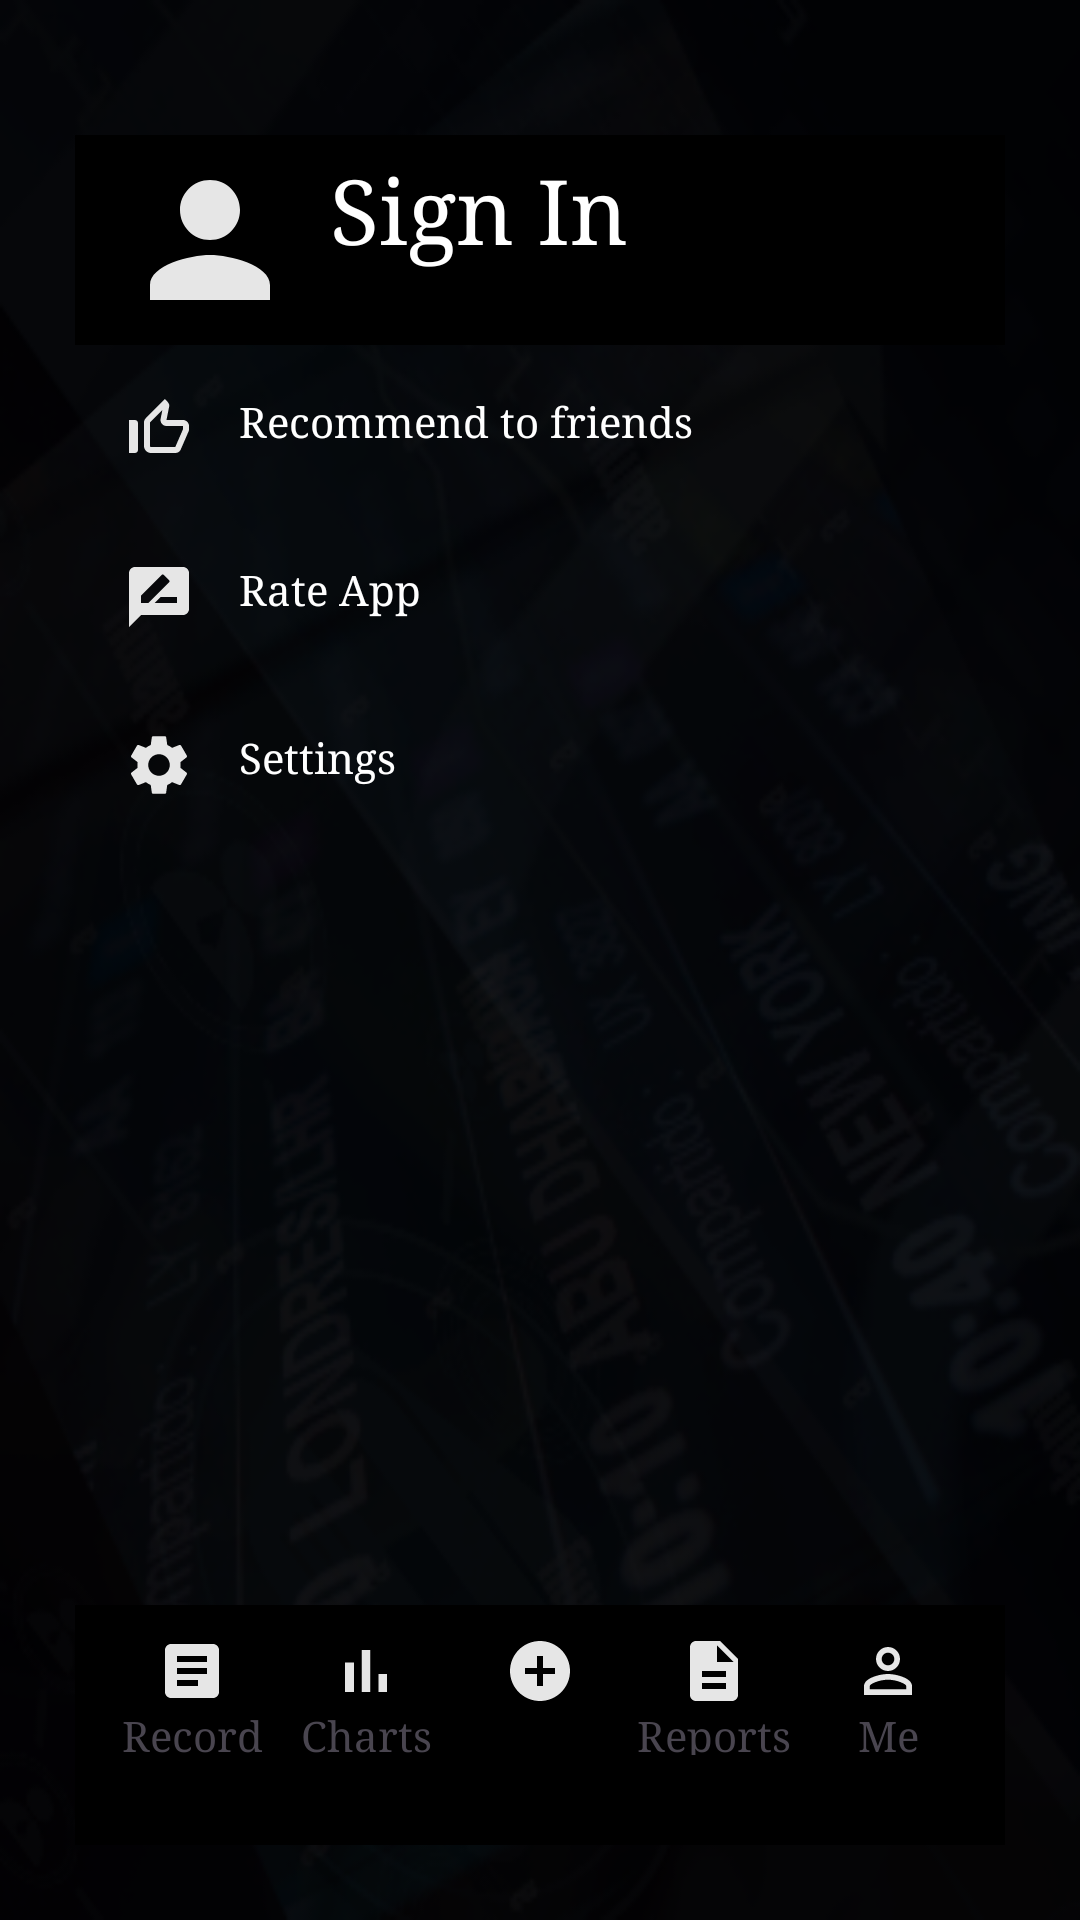

Here is an Android app screen rendered from its layout file. Give the layout XML and the strings, colors and styles it references.
<!-- AndroidManifest.xml: application theme Theme.Login -->
<!-- res/layout/activity_me.xml -->
<?xml version="1.0" encoding="utf-8"?>
<RelativeLayout xmlns:android="http://schemas.android.com/apk/res/android"
    xmlns:app="http://schemas.android.com/apk/res-auto"
    xmlns:tools="http://schemas.android.com/tools"
    android:id="@+id/main"
    android:layout_width="match_parent"
    android:layout_height="match_parent"
    android:background="@drawable/bcg"
    android:padding="25dp"
    tools:context=".Me"
    android:paddingTop="200dp">

    <LinearLayout
        android:layout_width="1200dp"
        android:layout_height="20sp"
        android:orientation="horizontal"
        android:id="@+id/extra"
        android:gravity="left"
        android:padding="5dp">

    </LinearLayout>


    <LinearLayout
        android:layout_width="match_parent"
        android:layout_height="70sp"
        android:orientation="horizontal"
        android:id="@+id/top"
        android:layout_below="@+id/extra"
        android:background="@color/black"
        android:gravity="left"
        android:padding="5dp">

        <ImageView
            android:id="@+id/search"
            android:layout_width="80dp"
            android:layout_height="60dp"
            android:layout_marginRight="0sp"
            android:src="@drawable/person_bd"/>

        <TextView
            android:id="@+id/textView"
            android:layout_width="wrap_content"
            android:layout_height="wrap_content"
            android:text="Sign In"
            android:fontFamily="times"
            android:textColor="@color/white"
            android:layout_marginStart="0dp"
            android:textSize="30sp"/>

    </LinearLayout>

    <View
        android:layout_width="wrap_content"
        android:layout_height="wrap_content"/>
    <View
        android:layout_width="wrap_content"
        android:layout_height="wrap_content"/>

    <View
        android:layout_width="wrap_content"
        android:layout_height="wrap_content" />

    <ScrollView
        android:layout_width="match_parent"
        android:layout_height="wrap_content"
        android:id="@+id/second"
        android:layout_below="@+id/top"
        android:scrollbars="vertical"
        android:scrollbarStyle="insideOverlay">

        <LinearLayout
            android:layout_width="match_parent"
            android:layout_height="wrap_content"
            android:orientation="vertical">

            

            <TextView
                android:id="@+id/item1"
                android:layout_width="match_parent"
                android:layout_height="wrap_content"
                android:clickable="true"
                android:drawableStart="@drawable/rate_bd"
                android:fontFamily="times"
                android:focusable="true"
                android:padding="16dp"
                android:text="    Recommend to friends"
                android:textColor="@color/white" />

            <TextView
                android:id="@+id/item2"
                android:layout_width="match_parent"
                android:layout_height="wrap_content"
                android:fontFamily="times"
                android:text="    Rate App"
                android:drawableStart="@drawable/rate2_bd"
                android:textColor="@color/white"
                android:padding="16dp"
                android:clickable="true"
                android:focusable="true"/>

            <TextView
                android:id="@+id/item3"
                android:layout_width="match_parent"
                android:layout_height="wrap_content"
                android:fontFamily="times"
                android:text="    Settings"
                android:drawableStart="@drawable/setting_bd"
                android:textColor="@color/white"
                android:padding="16dp"
                android:clickable="true"
                android:focusable="true"/>

            

        </LinearLayout>
    </ScrollView>

    <LinearLayout
        android:layout_width="match_parent"
        android:layout_height="wrap_content"
        android:id="@+id/third"
        android:layout_alignParentBottom="true"
        android:background="@color/black"
        android:orientation="vertical"
        android:layout_marginTop="20dp">



        <GridLayout
            xmlns:android="http://schemas.android.com/apk/res/android"
            android:layout_width="match_parent"
            android:layout_height="wrap_content"
            android:layout_below="@+id/second"
            android:columnCount="5"
            android:rowCount="6"
            android:padding="10dp">

            <TextView
                android:layout_width="5dp"
                android:layout_height="40dp"
                android:id="@+id/record"
                android:layout_columnWeight="0.25"
                android:fontFamily="times"
                android:drawableTop="@drawable/record_bd"
                android:background="#00EEF3F4"
                android:gravity="center"
                android:text="Record" />

            <TextView
                android:layout_width="5dp"
                android:layout_height="40dp"
                android:id="@+id/chart"
                android:layout_columnWeight="0.25"
                android:drawableTop="@drawable/chart_bd"
                android:fontFamily="times"
                android:background="#00EEF3F4"
                android:gravity="center"
                android:text="Charts"
                android:layout_marginBottom="20dp"/>

            <TextView
                android:layout_width="5dp"
                android:layout_height="40dp"
                android:id="@+id/add"
                android:layout_columnWeight="0.25"
                android:fontFamily="times"
                android:drawableTop="@drawable/add_bd"
                android:background="#00EEF3F4"
                android:gravity="center"
                android:text="" />
            <TextView
                android:layout_width="5dp"
                android:layout_height="40dp"
                android:id="@+id/report"
                android:layout_columnWeight="0.25"
                android:fontFamily="times"
                android:drawableTop="@drawable/report_bd"
                android:background="#00EEF3F4"
                android:gravity="center"
                android:text="Reports"
                />

            <TextView
                android:layout_width="5dp"
                android:layout_height="40dp"
                android:id="@+id/me"
                android:layout_columnWeight="0.25"
                android:fontFamily="times"
                android:drawableTop="@drawable/me_bd"
                android:background="#00EEF3F4"
                android:gravity="center"
                android:text="Me"
                />

        </GridLayout>


    </LinearLayout>






</RelativeLayout>
<!-- resources referenced by this layout -->
<resources>
  <color name="black">#FF000000</color>
  <color name="white">#FFFFFFFF</color>
  <!-- drawable add_bd (drawable) -->
  <vector xmlns:android="http://schemas.android.com/apk/res/android" android:height="24dp" android:tint="#E6E6E6" android:viewportHeight="24" android:viewportWidth="24" android:width="24dp">
        
      <path android:fillColor="@android:color/white" android:pathData="M12,2C6.48,2 2,6.48 2,12s4.48,10 10,10 10,-4.48 10,-10S17.52,2 12,2zM17,13h-4v4h-2v-4L7,13v-2h4L11,7h2v4h4v2z"/>
      
  </vector>
  <!-- drawable chart_bd (drawable) -->
  <vector xmlns:android="http://schemas.android.com/apk/res/android" android:height="24dp" android:tint="#E6E6E6" android:viewportHeight="24" android:viewportWidth="24" android:width="24dp">
        
      <path android:fillColor="@android:color/white" android:pathData="M5,9.2h3L8,19L5,19zM10.6,5h2.8v14h-2.8zM16.2,13L19,13v6h-2.8z"/>
      
  </vector>
  <!-- drawable me_bd (drawable) -->
  <vector xmlns:android="http://schemas.android.com/apk/res/android" android:height="24dp" android:tint="#E6E6E6" android:viewportHeight="24" android:viewportWidth="24" android:width="24dp">
        
      <path android:fillColor="@android:color/white" android:pathData="M12,5.9c1.16,0 2.1,0.94 2.1,2.1s-0.94,2.1 -2.1,2.1S9.9,9.16 9.9,8s0.94,-2.1 2.1,-2.1m0,9c2.97,0 6.1,1.46 6.1,2.1v1.1L5.9,18.1L5.9,17c0,-0.64 3.13,-2.1 6.1,-2.1M12,4C9.79,4 8,5.79 8,8s1.79,4 4,4 4,-1.79 4,-4 -1.79,-4 -4,-4zM12,13c-2.67,0 -8,1.34 -8,4v3h16v-3c0,-2.66 -5.33,-4 -8,-4z"/>
      
  </vector>
  <!-- drawable person_bd (drawable) -->
  <vector xmlns:android="http://schemas.android.com/apk/res/android" android:autoMirrored="true" android:height="24dp" android:tint="#E6E6E6" android:viewportHeight="24" android:viewportWidth="24" android:width="24dp">
        
      <path android:fillColor="@android:color/white" android:pathData="M12,12c2.21,0 4,-1.79 4,-4s-1.79,-4 -4,-4 -4,1.79 -4,4 1.79,4 4,4zM12,14c-2.67,0 -8,1.34 -8,4v2h16v-2c0,-2.66 -5.33,-4 -8,-4z"/>
      
  </vector>
  <!-- drawable rate2_bd (drawable) -->
  <vector xmlns:android="http://schemas.android.com/apk/res/android" android:autoMirrored="true" android:height="24dp" android:tint="#E6E6E6" android:viewportHeight="24" android:viewportWidth="24" android:width="24dp">
        
      <path android:fillColor="@android:color/white" android:pathData="M20,2L4,2c-1.1,0 -1.99,0.9 -1.99,2L2,22l4,-4h14c1.1,0 2,-0.9 2,-2L22,4c0,-1.1 -0.9,-2 -2,-2zM6,14v-2.47l6.88,-6.88c0.2,-0.2 0.51,-0.2 0.71,0l1.77,1.77c0.2,0.2 0.2,0.51 0,0.71L8.47,14L6,14zM18,14h-7.5l2,-2L18,12v2z"/>
      
  </vector>
  <!-- drawable record_bd (drawable) -->
  <vector xmlns:android="http://schemas.android.com/apk/res/android" android:autoMirrored="true" android:height="24dp" android:tint="#E6E6E6" android:viewportHeight="24" android:viewportWidth="24" android:width="24dp">
        
      <path android:fillColor="@android:color/white" android:pathData="M19,3L5,3c-1.1,0 -2,0.9 -2,2v14c0,1.1 0.9,2 2,2h14c1.1,0 2,-0.9 2,-2L21,5c0,-1.1 -0.9,-2 -2,-2zM14,17L7,17v-2h7v2zM17,13L7,13v-2h10v2zM17,9L7,9L7,7h10v2z"/>
      
  </vector>
  <!-- drawable report_bd (drawable) -->
  <vector xmlns:android="http://schemas.android.com/apk/res/android" android:height="24dp" android:tint="#E6E6E6" android:viewportHeight="24" android:viewportWidth="24" android:width="24dp">
        
      <path android:fillColor="@android:color/white" android:pathData="M14,2L6,2c-1.1,0 -1.99,0.9 -1.99,2L4,20c0,1.1 0.89,2 1.99,2L18,22c1.1,0 2,-0.9 2,-2L20,8l-6,-6zM16,18L8,18v-2h8v2zM16,14L8,14v-2h8v2zM13,9L13,3.5L18.5,9L13,9z"/>
      
  </vector>
  <style name="Theme.Login" parent="Base.Theme.Login" />
  <style name="Base.Theme.Login" parent="Theme.Material3.Light.NoActionBar">
          
          
      </style>
</resources>
